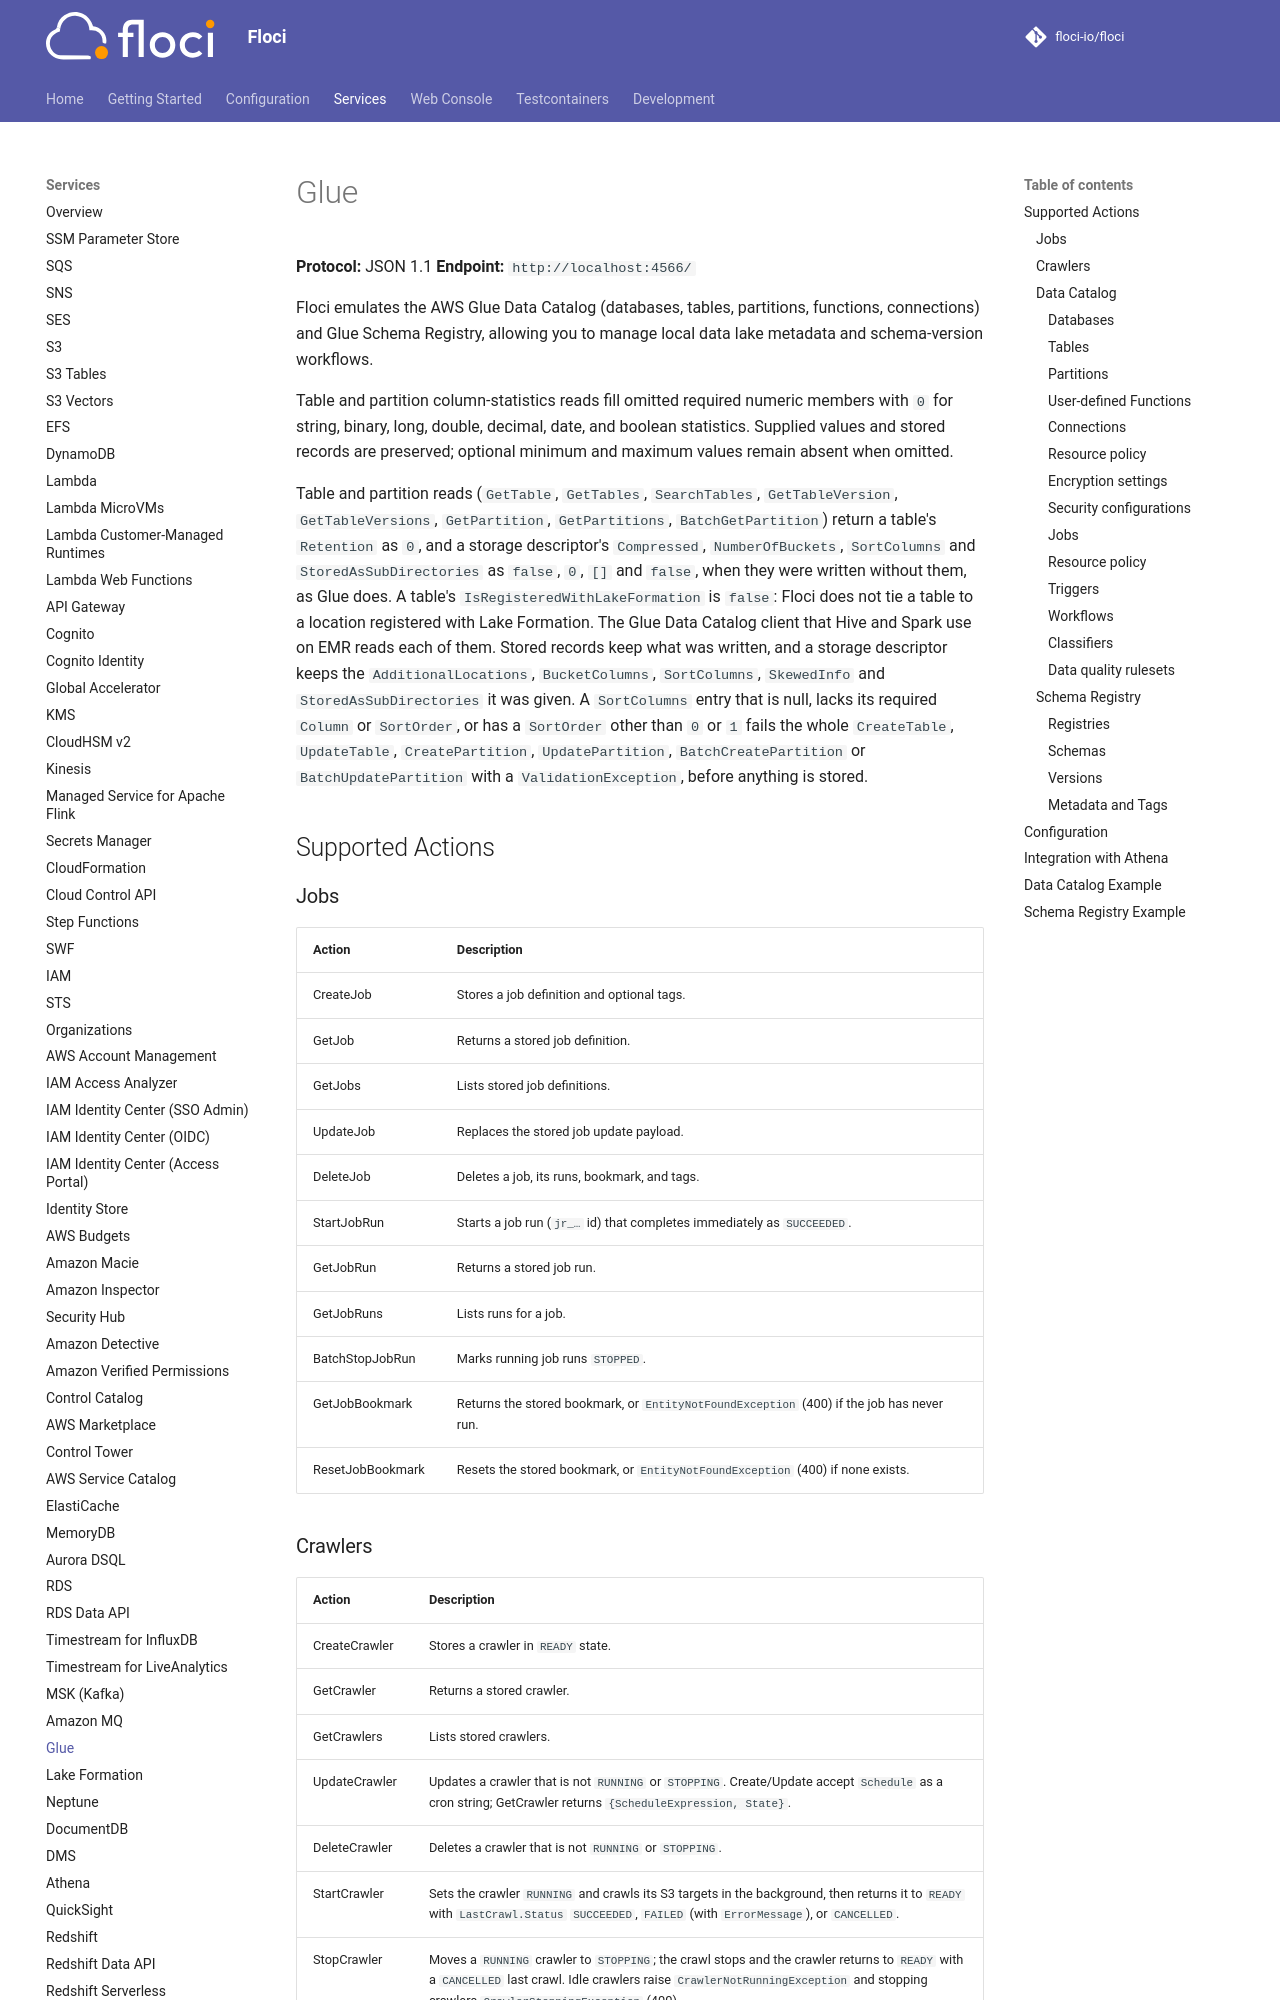

repository: alchemy-run/floci · page: services/glue/index.html · generator: mkdocs

# Glue

**Protocol:** JSON 1.1
**Endpoint:** `http://localhost:4566/`

Floci emulates the AWS Glue Data Catalog (databases, tables, partitions, functions, connections) and Glue Schema Registry, allowing you to manage local data lake metadata and schema-version workflows.

Table and partition column-statistics reads fill omitted required numeric members with `0` for
string, binary, long, double, decimal, date, and boolean statistics. Supplied values and stored
records are preserved; optional minimum and maximum values remain absent when omitted.

Table and partition reads (`GetTable`, `GetTables`, `SearchTables`, `GetTableVersion`, `GetTableVersions`,
`GetPartition`, `GetPartitions`, `BatchGetPartition`) return a table's `Retention` as `0`, and a storage
descriptor's `Compressed`, `NumberOfBuckets`, `SortColumns` and `StoredAsSubDirectories` as `false`, `0`, `[]`
and `false`, when they were written without them, as Glue does. A table's `IsRegisteredWithLakeFormation` is
`false`: Floci does not tie a table to a location registered with Lake Formation. The Glue Data Catalog client
that Hive and Spark use on EMR reads each of them. Stored records keep what was written, and a storage
descriptor keeps the `AdditionalLocations`, `BucketColumns`, `SortColumns`, `SkewedInfo` and
`StoredAsSubDirectories` it was given. A `SortColumns` entry that is null, lacks its required `Column` or
`SortOrder`, or has a `SortOrder` other than `0` or `1` fails the whole `CreateTable`, `UpdateTable`,
`CreatePartition`, `UpdatePartition`, `BatchCreatePartition` or `BatchUpdatePartition` with a
`ValidationException`, before anything is stored.

## Supported Actions

### Jobs

| Action | Description |
|--------|-------------|
| CreateJob | Stores a job definition and optional tags. |
| GetJob | Returns a stored job definition. |
| GetJobs | Lists stored job definitions. |
| UpdateJob | Replaces the stored job update payload. |
| DeleteJob | Deletes a job, its runs, bookmark, and tags. |
| StartJobRun | Starts a job run (`jr_…` id) that completes immediately as `SUCCEEDED`. |
| GetJobRun | Returns a stored job run. |
| GetJobRuns | Lists runs for a job. |
| BatchStopJobRun | Marks running job runs `STOPPED`. |
| GetJobBookmark | Returns the stored bookmark, or `EntityNotFoundException` (400) if the job has never run. |
| ResetJobBookmark | Resets the stored bookmark, or `EntityNotFoundException` (400) if none exists. |
